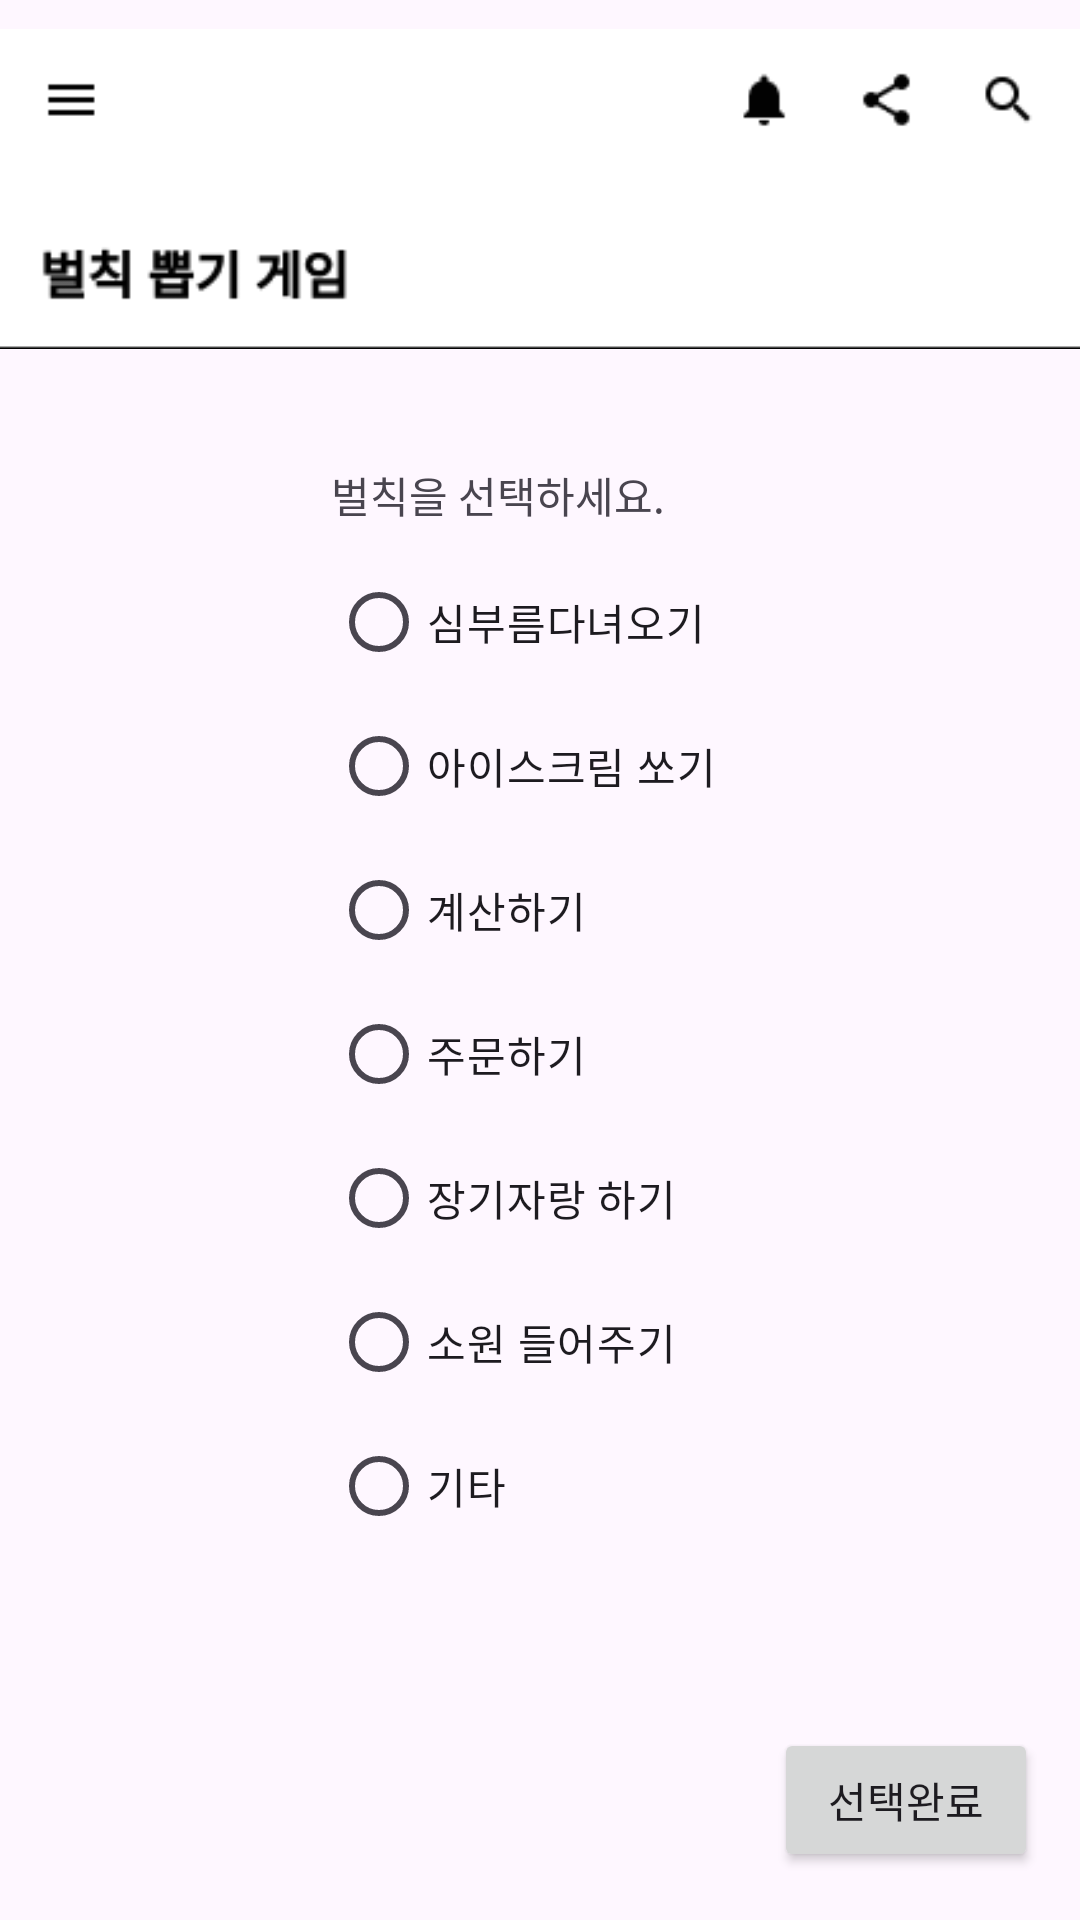

Reconstruct the res/layout file that produces this screen, plus the resources it refers to.
<!-- AndroidManifest.xml: application theme Theme.Guru22 -->
<!-- res/layout/activity_dice_buttonresult.xml -->
<?xml version="1.0" encoding="utf-8"?>
<androidx.constraintlayout.widget.ConstraintLayout
    xmlns:android="http://schemas.android.com/apk/res/android"
    xmlns:app="http://schemas.android.com/apk/res-auto"
    xmlns:tools="http://schemas.android.com/tools"
    android:layout_width="match_parent"
    android:layout_height="match_parent"
    tools:context=".coinButtonresult">

    <ImageView
        android:id="@+id/imageView3"
        android:layout_width="wrap_content"
        android:layout_height="wrap_content"
        app:layout_constraintEnd_toEndOf="parent"
        app:layout_constraintHorizontal_bias="0.0"
        app:layout_constraintStart_toStartOf="parent"
        app:srcCompat="@drawable/regular"
        tools:ignore="MissingConstraints" />

    <TextView
        android:id="@+id/Text1"
        android:layout_width="wrap_content"
        android:layout_height="wrap_content"
        android:layout_marginBottom="8dp"
        android:text="벌칙을 선택하세요."
        app:layout_constraintBottom_toTopOf="@+id/radio_group"
        app:layout_constraintStart_toStartOf="@+id/radio_group" />

    <RadioGroup
        android:id="@+id/radio_group"
        android:layout_width="wrap_content"
        android:layout_height="wrap_content"
        android:orientation="vertical"
        app:layout_constraintBottom_toBottomOf="parent"
        app:layout_constraintEnd_toEndOf="parent"
        app:layout_constraintHorizontal_bias="0.498"
        app:layout_constraintStart_toStartOf="parent"
        app:layout_constraintTop_toTopOf="parent"
        app:layout_constraintVertical_bias="0.603">

        <RadioButton
            android:id="@+id/radio_button_one"
            android:layout_width="match_parent"
            android:layout_height="wrap_content"
            android:layout_marginEnd="10dp"
            android:text="심부름다녀오기" />

        <RadioButton
            android:id="@+id/radio_button_two"
            android:layout_width="wrap_content"
            android:layout_height="wrap_content"
            android:layout_marginEnd="10dp"
            android:text="아이스크림 쏘기" />

        <RadioButton
            android:id="@+id/radio_three"
            android:layout_width="wrap_content"
            android:layout_height="wrap_content"
            android:layout_marginEnd="10dp"
            android:text="계산하기" />


        <RadioButton
            android:id="@+id/radio_button_four"
            android:layout_width="wrap_content"
            android:layout_height="wrap_content"
            android:layout_marginEnd="10dp"
            android:text="주문하기" />

        <RadioButton
            android:id="@+id/radio_button_five"
            android:layout_width="wrap_content"
            android:layout_height="wrap_content"
            android:layout_marginEnd="10dp"
            android:text="장기자랑 하기" />

        <RadioButton
            android:id="@+id/radio_button_six"
            android:layout_width="wrap_content"
            android:layout_height="wrap_content"
            android:layout_marginEnd="10dp"
            android:text="소원 들어주기" />

        <RadioButton
            android:id="@+id/radio_button_seven"
            android:layout_width="wrap_content"
            android:layout_height="wrap_content"
            android:layout_marginEnd="10dp"
            android:text="기타" />

    </RadioGroup>

    <Button
        android:id="@+id/buttonOK"
        android:layout_width="wrap_content"
        android:layout_height="wrap_content"
        android:layout_marginBottom="16dp"
        android:text="선택완료"
        app:layout_constraintBottom_toBottomOf="parent"
        app:layout_constraintEnd_toEndOf="parent"
        app:layout_constraintHorizontal_bias="0.948"
        app:layout_constraintStart_toStartOf="parent"
        tools:ignore="MissingConstraints" />


</androidx.constraintlayout.widget.ConstraintLayout>
<!-- resources referenced by this layout -->
<resources>
  <!-- drawable regular: png bitmap (drawable, 2907 bytes) -->
  <style name="Theme.Guru22" parent="Base.Theme.Guru22" />
  <style name="Base.Theme.Guru22" parent="Theme.Material3.DayNight.NoActionBar">
          
          
      </style>
</resources>
